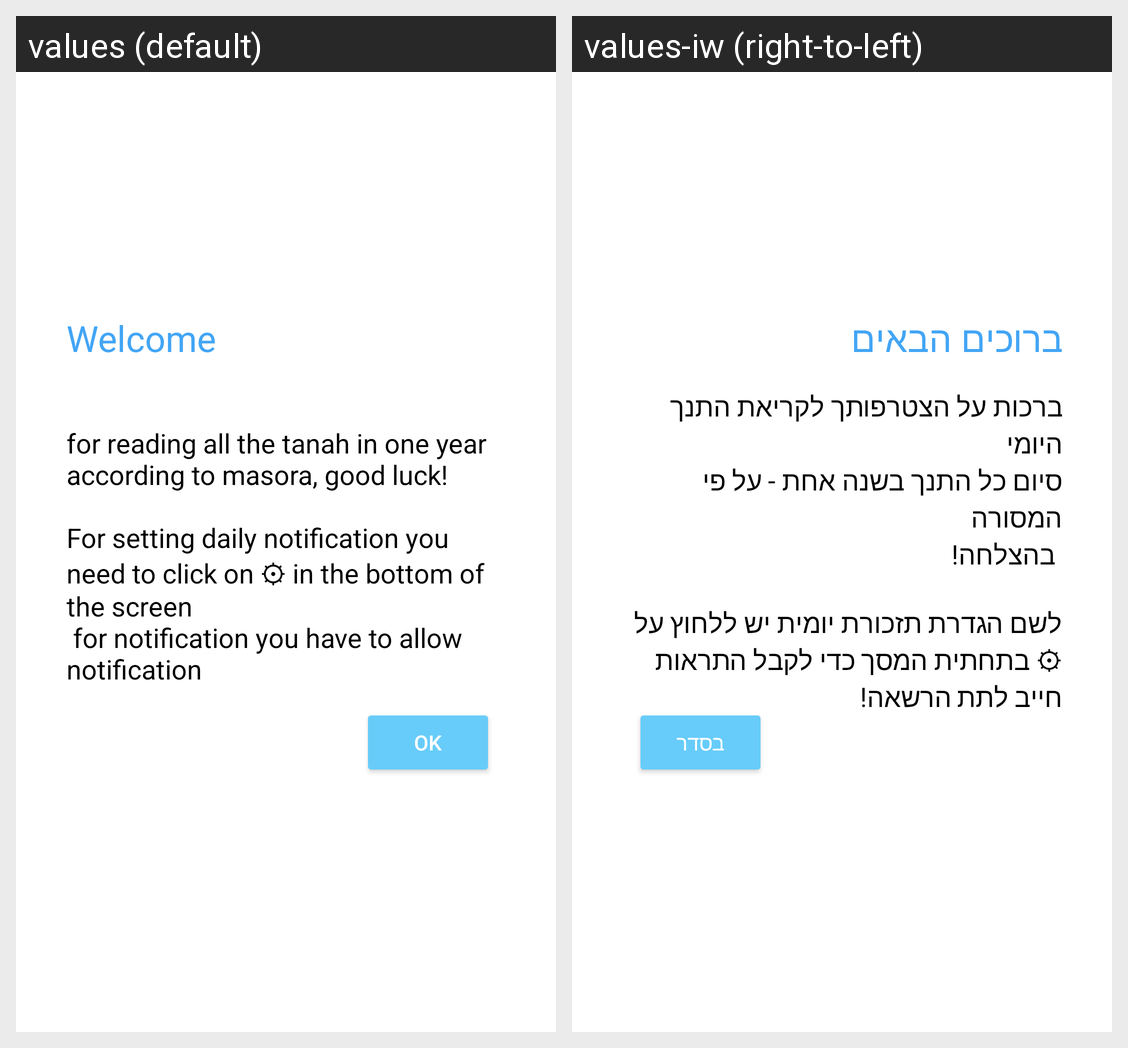

This grid shows one Android layout under two languages. Give, for every string resource on the screen, its name, the default text and each shown locale's text.
Android screen res/layout/dialog_first_time.xml rendered under 2 locales, left to right: values (default), values-iw (right-to-left). Device: Nexus 5 (rendered at 1080×1920; each locale shown at half size, 540×960, under a caption strip naming it); theme mTheme.
Strings drawn on this screen, with the default value and each locale's value (text and hints the layout hard-codes, and strings that could not be matched under every locale, appear in the picture but are not listed):

dialog_title
  values: Welcome
  values-iw: ברוכים הבאים

dialog_ok
  values: OK
  values-iw: בסדר

dialogText
  values: for reading all the tanah in one year according to masora, good luck!
      
      For setting daily notification you need to click on ⚙ in the bottom of the screen
       for notification you have to allow notification
  values-iw: ברכות על הצטרפותך לקריאת התנך היומי
      סיום כל התנך בשנה אחת - על פי המסורה
       בהצלחה!
       
      לשם הגדרת תזכורת יומית יש ללחוץ על ⚙ בתחתית המסך כדי לקבל התראות חייב לתת הרשאה!
